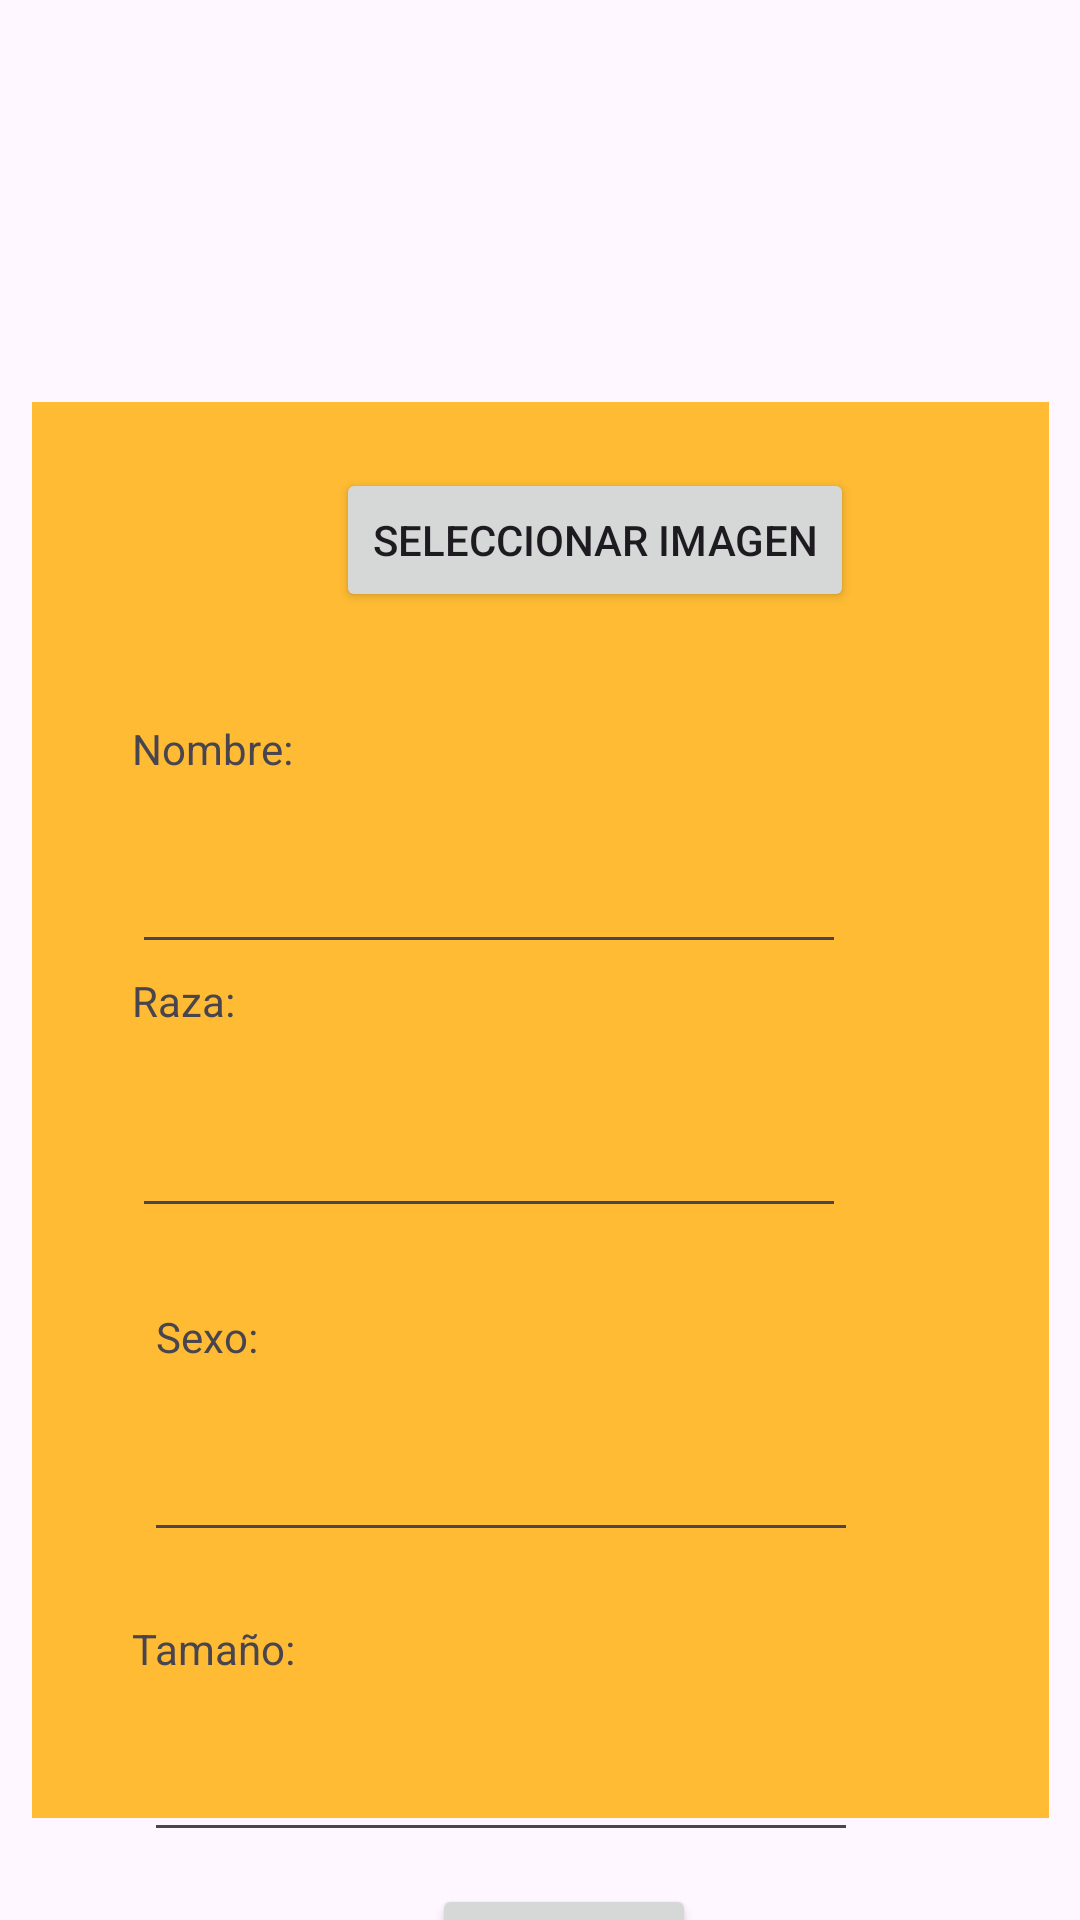

Layout XML and referenced resources for this Android screen:
<!-- AndroidManifest.xml: application theme Theme.InstaPet -->
<!-- res/layout/activity_parte2j.xml -->
<?xml version="1.0" encoding="utf-8"?>
<androidx.constraintlayout.widget.ConstraintLayout xmlns:android="http://schemas.android.com/apk/res/android"
    xmlns:tools="http://schemas.android.com/tools"
    xmlns:app="http://schemas.android.com/apk/res-auto"
    android:id="@+id/parte2jerson"
    android:layout_width="match_parent"
    android:layout_height="match_parent"
    tools:context=".Perfil_activity">


    <View
        android:id="@+id/orangeBox3333"
        android:layout_width="339dp"
        android:layout_height="472dp"
        android:background="@android:color/holo_orange_light"
        app:layout_constraintBottom_toBottomOf="parent"
        app:layout_constraintEnd_toEndOf="parent"
        app:layout_constraintStart_toStartOf="parent"
        app:layout_constraintTop_toTopOf="parent"
        app:layout_constraintVertical_bias="0.797" />

    <TextView
        android:id="@+id/textView"
        android:layout_width="wrap_content"
        android:layout_height="wrap_content"
        android:layout_marginStart="44dp"
        android:layout_marginTop="240dp"
        android:text="Nombre:"
        app:layout_constraintStart_toStartOf="parent"
        app:layout_constraintTop_toTopOf="parent" />

    <EditText
        android:id="@+id/nombrehilomascota"
        android:layout_width="238dp"
        android:layout_height="wrap_content"
        android:layout_marginStart="44dp"
        android:layout_marginTop="280dp"
        android:hint=""
        app:layout_constraintStart_toStartOf="parent"
        app:layout_constraintTop_toTopOf="parent" />

    <TextView
        android:id="@+id/textView3"
        android:layout_width="wrap_content"
        android:layout_height="wrap_content"
        android:layout_marginStart="44dp"
        android:layout_marginTop="324dp"
        android:text="Raza:"
        app:layout_constraintStart_toStartOf="parent"
        app:layout_constraintTop_toTopOf="parent" />

    <EditText
        android:id="@+id/razahilomascota"
        android:layout_width="238dp"
        android:layout_height="wrap_content"
        android:layout_marginStart="44dp"
        android:layout_marginTop="368dp"
        android:hint=""
        app:layout_constraintStart_toStartOf="parent"
        app:layout_constraintTop_toTopOf="parent" />

    <TextView
        android:id="@+id/textView7"
        android:layout_width="wrap_content"
        android:layout_height="wrap_content"
        android:layout_marginStart="52dp"
        android:layout_marginTop="436dp"
        android:text="Sexo:"
        app:layout_constraintStart_toStartOf="parent"
        app:layout_constraintTop_toTopOf="parent" />

    "

    <EditText
        android:id="@+id/sexohilomascota"
        android:layout_width="238dp"
        android:layout_height="wrap_content"
        android:layout_marginStart="48dp"
        android:layout_marginTop="476dp"
        android:hint=""
        app:layout_constraintStart_toStartOf="parent"
        app:layout_constraintTop_toTopOf="parent" />

    <TextView
        android:id="@+id/textView4"
        android:layout_width="wrap_content"
        android:layout_height="wrap_content"
        android:layout_marginStart="44dp"
        android:layout_marginTop="540dp"
        android:text="Tamaño:"
        app:layout_constraintStart_toStartOf="parent"
        app:layout_constraintTop_toTopOf="parent" />

    <EditText
        android:id="@+id/tamañohilomascota"
        android:layout_width="238dp"
        android:layout_height="wrap_content"
        android:layout_marginStart="48dp"
        android:layout_marginTop="576dp"
        android:hint=""
        app:layout_constraintStart_toStartOf="parent"
        app:layout_constraintTop_toTopOf="parent" />

    <Button
        android:id="@+id/buttonhilomascota"
        android:layout_width="wrap_content"
        android:layout_height="wrap_content"
        android:layout_marginStart="144dp"
        android:layout_marginTop="628dp"
        android:text="Guardar"
        app:layout_constraintStart_toStartOf="parent"
        app:layout_constraintTop_toTopOf="parent" />

    <Button
        android:id="@+id/imagen_bt_hilomascota"
        android:layout_width="wrap_content"
        android:layout_height="wrap_content"
        android:layout_marginStart="112dp"
        android:layout_marginTop="156dp"
        android:text="Seleccionar Imagen"
        app:layout_constraintStart_toStartOf="parent"
        app:layout_constraintTop_toTopOf="parent" />

    <ImageView
        android:id="@+id/imageViewProfile222"
        android:layout_width="168dp"
        android:layout_height="112dp"
        android:layout_marginStart="120dp"
        android:layout_marginTop="44dp"
        app:layout_constraintStart_toStartOf="parent"
        app:layout_constraintTop_toTopOf="parent"
        tools:srcCompat="@tools:sample/avatars" />

</androidx.constraintlayout.widget.ConstraintLayout>
<!-- resources referenced by this layout -->
<resources>
  <style name="Theme.InstaPet" parent="Base.Theme.InstaPet" />
  <style name="Base.Theme.InstaPet" parent="Theme.Material3.DayNight.NoActionBar">
          
          
      </style>
</resources>
